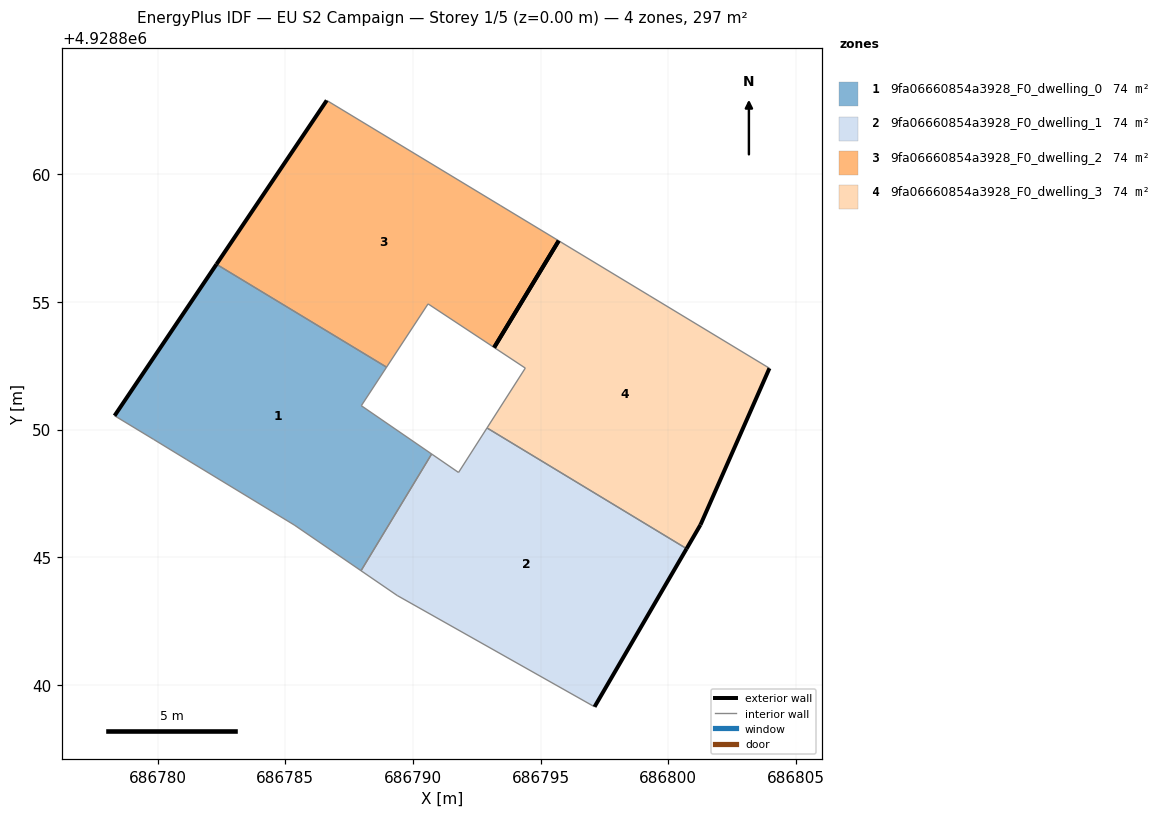
=== STOREY PLAN SPEC (per zone: floor XY polygon, exterior-wall plan segments, windows/doors) ===
zone 1: 9fa06660854a3928_F0_dwelling_0  (74.3 m²)
  floor: (686787.96, 4928844.48) (686790.73, 4928849.05) (686787.97, 4928850.94) (686788.96, 4928852.45) (686782.30, 4928856.48) (686778.31, 4928850.55) (686779.83, 4928849.63) (686781.14, 4928848.83) (686785.35, 4928846.27)
  exterior wall: (686778.31, 4928850.55) – (686782.30, 4928856.48)  [7.1 m]
  interior walls: 8
zone 2: 9fa06660854a3928_F0_dwelling_1  (74.3 m²)
  floor: (686797.11, 4928839.15) (686800.71, 4928845.34) (686792.90, 4928850.07) (686791.78, 4928848.33) (686790.73, 4928849.05) (686787.96, 4928844.48) (686789.38, 4928843.51)
  exterior wall: (686800.71, 4928845.34) – (686797.11, 4928839.15)  [7.2 m]
  interior walls: 6
zone 3: 9fa06660854a3928_F0_dwelling_2  (74.3 m²)
  floor: (686793.18, 4928853.22) (686795.71, 4928857.40) (686793.41, 4928858.79) (686786.62, 4928862.90) (686782.30, 4928856.48) (686788.96, 4928852.45) (686790.59, 4928854.93)
  exterior wall: (686782.30, 4928856.48) – (686786.62, 4928862.90)  [7.7 m]
  exterior wall: (686795.71, 4928857.40) – (686793.18, 4928853.22)  [4.9 m]
  interior walls: 5
zone 4: 9fa06660854a3928_F0_dwelling_3  (74.3 m²)
  floor: (686801.26, 4928846.28) (686803.96, 4928852.41) (686799.25, 4928855.26) (686795.71, 4928857.40) (686793.18, 4928853.22) (686794.40, 4928852.41) (686792.90, 4928850.07) (686800.71, 4928845.34)
  exterior wall: (686801.26, 4928846.28) – (686800.71, 4928845.34)  [1.1 m]
  exterior wall: (686803.96, 4928852.41) – (686801.26, 4928846.28)  [6.7 m]
  exterior wall: (686793.18, 4928853.22) – (686795.71, 4928857.40)  [4.9 m]
  interior walls: 5

=== DERIVED (storey summary) ===
Building: EU S2 Campaign
Storey: 1 of 5  (floor level z = 0.00 m)
Storey gross floor area: 297.3 m²
Zones on this storey: 4
  - 9fa06660854a3928_F0_dwelling_0: floor 74.3 m²; exterior wall 7.1 m (21.4 m²); WWR 0.0%
  - 9fa06660854a3928_F0_dwelling_1: floor 74.3 m²; exterior wall 7.2 m (21.5 m²); WWR 0.0%
  - 9fa06660854a3928_F0_dwelling_2: floor 74.3 m²; exterior wall 12.6 m (37.9 m²); WWR 0.0%
  - 9fa06660854a3928_F0_dwelling_3: floor 74.3 m²; exterior wall 12.7 m (38.0 m²); WWR 0.0%
Zone adjacency (shared interzone walls):
  - 9fa06660854a3928_F0_dwelling_0 ↔ 9fa06660854a3928_F0_dwelling_1
  - 9fa06660854a3928_F0_dwelling_0 ↔ 9fa06660854a3928_F0_dwelling_2
  - 9fa06660854a3928_F0_dwelling_1 ↔ 9fa06660854a3928_F0_dwelling_3